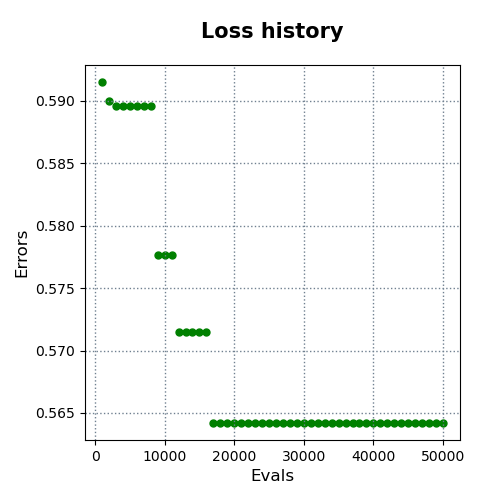

The table this chart was drawn from, first rows:
evals, errors
1000, 0.5915
2000, 0.59
3000, 0.5896
4000, 0.5896
5000, 0.5896
6000, 0.5896
7000, 0.5896
8000, 0.5896
9000, 0.5776
10000, 0.5776
11000, 0.5776
12000, 0.5715
13000, 0.5715
14000, 0.5715
15000, 0.5715
16000, 0.5715
17000, 0.5642
18000, 0.5642
19000, 0.5642
20000, 0.5642
21000, 0.5642
22000, 0.5642
23000, 0.5642
24000, 0.5642
25000, 0.5642
26000, 0.5642
27000, 0.5642
28000, 0.5642
29000, 0.5642
30000, 0.5642
31000, 0.5642
32000, 0.5642
33000, 0.5642
34000, 0.5642
35000, 0.5642
36000, 0.5642
37000, 0.5642
38000, 0.5642
39000, 0.5642
40000, 0.5642
41000, 0.5642
42000, 0.5642
43000, 0.5642
44000, 0.5642
45000, 0.5642
46000, 0.5642
47000, 0.5642
48000, 0.5642
49000, 0.5642
50000, 0.5642
